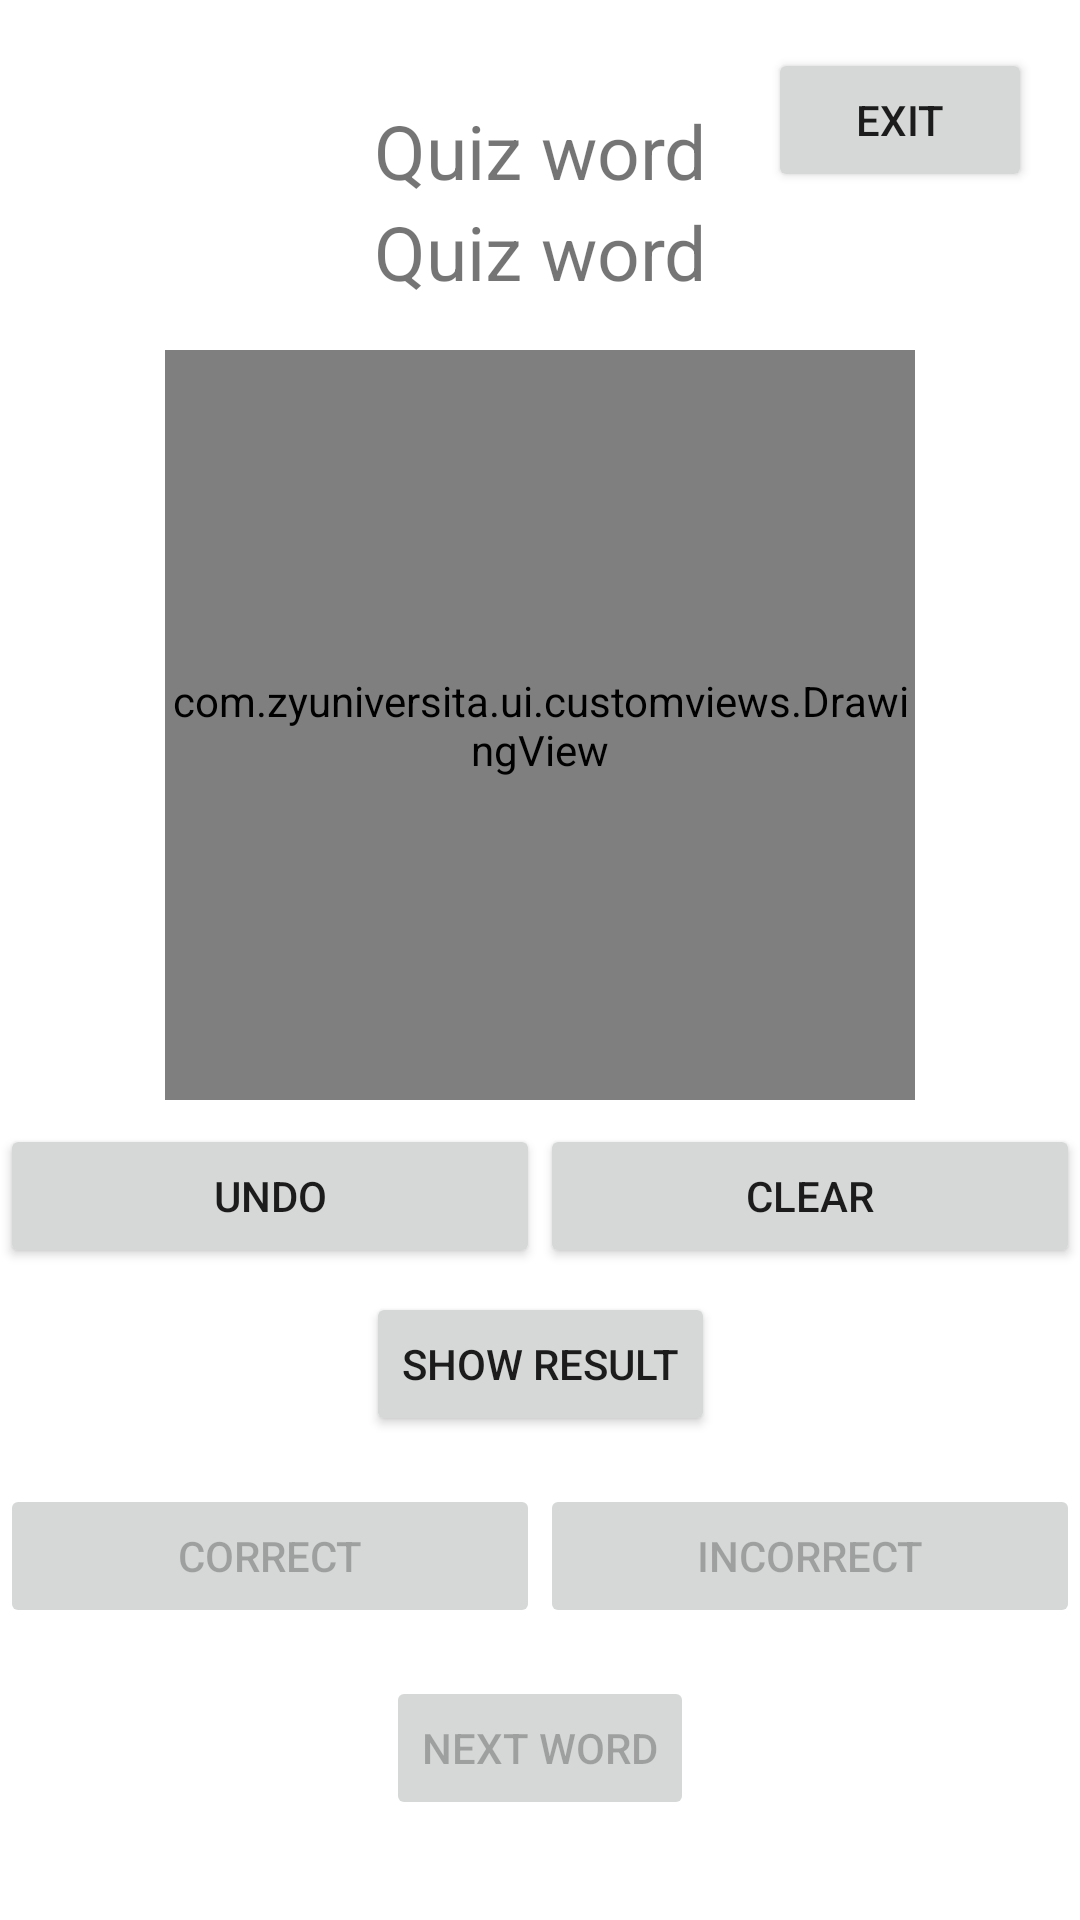

Reconstruct the res/layout file that produces this screen, plus the resources it refers to.
<!-- AndroidManifest.xml: fallback theme Theme.MaterialComponents.DayNight.NoActionBar -->
<!-- res/layout/fragment_writing_game.xml -->
<?xml version="1.0" encoding="utf-8"?>
<androidx.constraintlayout.widget.ConstraintLayout xmlns:android="http://schemas.android.com/apk/res/android"
    xmlns:app="http://schemas.android.com/apk/res-auto"
    android:layout_width="match_parent"
    android:layout_height="match_parent">

    
    <Button
        android:id="@+id/exitButton"
        android:layout_width="wrap_content"
        android:layout_height="wrap_content"
        android:layout_margin="16dp"
        android:text="Exit"
        app:layout_constraintEnd_toEndOf="parent"
        app:layout_constraintTop_toTopOf="parent" />

    
    <TextView
        android:id="@+id/quizWordText"
        android:layout_width="wrap_content"
        android:layout_height="wrap_content"
        android:gravity="center"
        android:text="Quiz word"
        android:textSize="25sp"
        app:layout_constraintBottom_toTopOf="@id/transliterationText"
        app:layout_constraintEnd_toEndOf="parent"
        app:layout_constraintStart_toStartOf="parent"
        app:layout_constraintTop_toTopOf="parent"
        app:layout_constraintVertical_chainStyle="packed" />

    
    <TextView
        android:id="@+id/transliterationText"
        android:layout_width="wrap_content"
        android:layout_height="wrap_content"
        android:gravity="center"
        android:text="Quiz word"
        android:textSize="25sp"
        app:layout_constraintBottom_toTopOf="@id/answerQuizText"
        app:layout_constraintEnd_toEndOf="parent"
        app:layout_constraintStart_toStartOf="parent"
        app:layout_constraintTop_toBottomOf="@id/quizWordText" />

    
    <TextView
        android:id="@+id/answerQuizText"
        android:layout_width="wrap_content"
        android:layout_height="wrap_content"
        android:gravity="center"
        android:text="The answer"
        android:textSize="25sp"
        android:visibility="gone"
        app:layout_constraintBottom_toTopOf="@id/drawingView"
        app:layout_constraintEnd_toEndOf="parent"
        app:layout_constraintStart_toStartOf="parent"
        app:layout_constraintTop_toBottomOf="@id/transliterationText" />

    
    <com.zyuniversita.ui.customviews.DrawingView
        android:id="@+id/drawingView"
        android:layout_width="250dp"
        android:layout_height="250dp"
        android:layout_marginTop="16dp"
        app:layout_constraintBottom_toTopOf="@id/undoButton"
        app:layout_constraintEnd_toEndOf="parent"
        app:layout_constraintStart_toStartOf="parent"
        app:layout_constraintTop_toBottomOf="@id/answerQuizText" />

    
    <Button
        android:id="@+id/undoButton"
        android:layout_width="0dp"
        android:layout_height="wrap_content"
        android:layout_marginTop="8dp"
        android:text="@string/undo"

        app:layout_constraintBottom_toTopOf="@id/showResult"
        app:layout_constraintEnd_toStartOf="@id/clearButton"

        app:layout_constraintHorizontal_chainStyle="spread"
        app:layout_constraintStart_toStartOf="parent"

        app:layout_constraintTop_toBottomOf="@id/drawingView" /> 

    
    <Button
        android:id="@+id/clearButton"
        android:layout_width="0dp"
        android:layout_height="wrap_content"
        android:text="@string/clear"

        app:layout_constraintBottom_toBottomOf="@id/undoButton"
        app:layout_constraintEnd_toEndOf="parent"

        app:layout_constraintStart_toEndOf="@id/undoButton"
        app:layout_constraintTop_toTopOf="@id/undoButton" />

    
    <Button
        android:id="@+id/showResult"
        android:layout_width="wrap_content"
        android:layout_height="wrap_content"
        android:layout_marginTop="8dp"
        android:text="Show result"
        app:layout_constraintBottom_toTopOf="@id/correctButton"
        app:layout_constraintEnd_toEndOf="parent"
        app:layout_constraintStart_toStartOf="parent"
        app:layout_constraintTop_toBottomOf="@id/undoButton" />

    
    <Button
        android:id="@+id/correctButton"
        android:layout_width="0dp"
        android:layout_height="wrap_content"
        android:layout_marginTop="16dp"
        android:enabled="false"
        android:text="Correct"
        app:layout_constraintBottom_toTopOf="@id/nextWordButton"
        app:layout_constraintEnd_toStartOf="@id/incorrectButton"
        app:layout_constraintStart_toStartOf="parent"
        app:layout_constraintTop_toBottomOf="@id/showResult" />

    
    <Button
        android:id="@+id/incorrectButton"
        android:layout_width="0dp"
        android:layout_height="wrap_content"
        android:enabled="false"
        android:text="Incorrect"
        app:layout_constraintBottom_toBottomOf="@id/correctButton"
        app:layout_constraintEnd_toEndOf="parent"
        app:layout_constraintStart_toEndOf="@id/correctButton"
        app:layout_constraintTop_toTopOf="@id/correctButton" />

    
    <Button
        android:id="@+id/nextWordButton"
        android:layout_width="wrap_content"
        android:layout_height="wrap_content"
        android:layout_marginTop="16dp"
        android:enabled="false"
        android:text="Next Word"
        app:layout_constraintBottom_toBottomOf="parent"
        app:layout_constraintEnd_toEndOf="parent"
        app:layout_constraintStart_toStartOf="parent"
        app:layout_constraintTop_toBottomOf="@id/correctButton" />

</androidx.constraintlayout.widget.ConstraintLayout>
<!-- resources referenced by this layout -->
<resources>
  <string name="clear">Clear</string>
  <string name="undo">Undo</string>
</resources>
